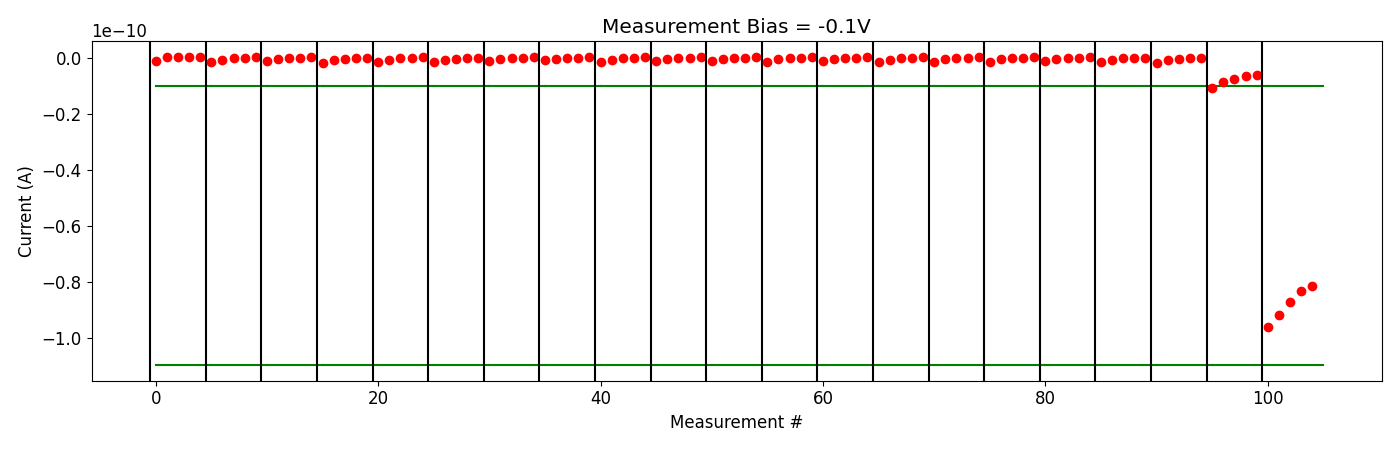

Source data for this figure (header and first rows):
# pulse_v, pulse_width, num_applied, meas_v, i_0, i_1, i_2, i_3, i_4
2.500000000000000000e+00, 4.999999999999999774e-07, 1.000000000000000000e+03, -1.000000000000000056e-01, -1.127397101999999901e-12, 2.974400950000000072e-13, 2.701232189999999964e-13, 2.553564779999999746e-13, 2.374527909999999965e-13
2.500000000000000000e+00, 4.999999999999999774e-07, 1.000000000000000000e+03, -1.000000000000000056e-01, -1.562224479999999983e-12, -7.666657850000000747e-13, -3.048730529999999918e-13, -1.004635610000000044e-13, 3.908135019999999277e-14
3.000000000000000000e+00, 4.999999999999999774e-07, 1.000000000000000000e+03, -1.000000000000000056e-01, -1.272608739999999966e-12, -6.108012840000000288e-13, -2.358433620000000210e-13, -2.935557340000000241e-14, 6.175607650000000286e-14
3.500000000000000000e+00, 4.999999999999999774e-07, 1.000000000000000000e+03, -1.000000000000000056e-01, -1.770387019999999948e-12, -8.947690840000000217e-13, -3.884197270000000049e-13, -1.352647110000000126e-13, -1.658081009999999932e-15
4.000000000000000000e+00, 4.999999999999999774e-07, 1.000000000000000000e+03, -1.000000000000000056e-01, -1.750381989999999916e-12, -8.005369780000000163e-13, -3.216606799999999933e-13, -6.477840150000000331e-14, 5.690399090000000017e-14
4.000000000000000000e+00, 4.999999999999999774e-07, 1.000000000000000000e+03, -1.000000000000000056e-01, -1.746641330000000119e-12, -8.423360760000000485e-13, -3.804722289999999897e-13, -1.426366749999999850e-13, 1.164889600000000113e-14
4.500000000000000000e+00, 4.999999999999999774e-07, 1.000000000000000000e+03, -1.000000000000000056e-01, -1.287985059999999903e-12, -6.102615970000000765e-13, -2.342892789999999638e-13, -4.336705869999999854e-14, 7.707405139999999004e-14
4.500000000000000000e+00, 4.999999999999999774e-07, 1.000000000000000000e+03, -1.000000000000000056e-01, -9.956109429999999987e-13, -5.103458309999999656e-13, -1.896963279999999942e-13, -1.824328410000000094e-15, 7.925643419999999957e-14
5.000000000000000000e+00, 4.999999999999999774e-07, 1.000000000000000000e+03, -1.000000000000000056e-01, -1.704517590000000034e-12, -7.995124819999999880e-13, -3.173325450000000372e-13, -1.068064149999999967e-13, 3.511079590000000005e-14
5.500000000000000000e+00, 4.999999999999999774e-07, 1.000000000000000000e+03, -1.000000000000000056e-01, -1.260517939999999906e-12, -5.900436139999999962e-13, -1.976597530000000007e-13, 5.578464860000000240e-15, 1.000859530000000086e-13
5.500000000000000000e+00, 4.999999999999999774e-07, 1.000000000000000000e+03, -1.000000000000000056e-01, -1.361010580000000046e-12, -6.419443799999999324e-13, -2.455178399999999829e-13, -4.565039319999999849e-14, 4.695391119999999444e-14
6.000000000000000000e+00, 4.999999999999999774e-07, 1.000000000000000000e+03, -1.000000000000000056e-01, -1.405136719999999892e-12, -6.491540289999999909e-13, -2.660013319999999647e-13, -7.619209819999999608e-14, 5.458778139999999947e-14
6.500000000000000000e+00, 4.999999999999999774e-07, 1.000000000000000000e+03, -1.000000000000000056e-01, -1.194865219999999964e-12, -5.750017819999999680e-13, -2.682332870000000043e-13, -5.443498260000000039e-14, 4.160981159999999495e-14
7.000000000000000000e+00, 4.999999999999999774e-07, 1.000000000000000000e+03, -1.000000000000000056e-01, -1.639760069999999871e-12, -7.342232380000000109e-13, -2.988089520000000029e-13, -9.930898080000000217e-14, 5.106329229999999634e-14
7.500000000000000000e+00, 4.999999999999999774e-07, 1.000000000000000000e+03, -1.000000000000000056e-01, -1.398776439999999907e-12, -6.517718300000000452e-13, -2.376954920000000159e-13, -5.098912430000000211e-14, 3.423698440000000122e-14
8.000000000000000000e+00, 4.999999999999999774e-07, 1.000000000000000000e+03, -1.000000000000000056e-01, -1.571617800000000065e-12, -6.654320710000000353e-13, -1.960570529999999938e-13, 1.901965430000000054e-15, 1.042905809999999930e-13
8.000000000000000000e+00, 4.999999999999999774e-07, 1.000000000000000000e+03, -1.000000000000000056e-01, -1.126225919999999966e-12, -4.798259100000000282e-13, -1.496698660000000190e-13, 1.353933769999999926e-14, 1.101586100000000050e-13
8.500000000000000000e+00, 4.999999999999999774e-07, 1.000000000000000000e+03, -1.000000000000000056e-01, -1.615703480000000102e-12, -7.415694519999999620e-13, -3.078877219999999570e-13, -1.359159219999999799e-13, 2.061230249999999885e-14
9.000000000000000000e+00, 4.999999999999999774e-07, 1.000000000000000000e+03, -1.000000000000000056e-01, -1.965753879999999836e-12, -9.594305829999999592e-13, -4.356463340000000331e-13, -2.505472340000000085e-13, -1.841269169999999873e-13
9.000000000000000000e+00, 4.999999999999999774e-07, 1.000000000000000000e+03, -1.000000000000000056e-01, -1.090554889999999867e-11, -8.695406239999999367e-12, -7.558442159999999563e-12, -6.609307129999999228e-12, -6.149664819999999986e-12
9.000000000000000000e+00, 4.999999999999999774e-07, 1.000000000000000000e+03, -1.000000000000000056e-01, -9.621204500000000739e-11, -9.191033950000001417e-11, -8.711474850000000778e-11, -8.353404000000000057e-11, -8.152270400000000349e-11
